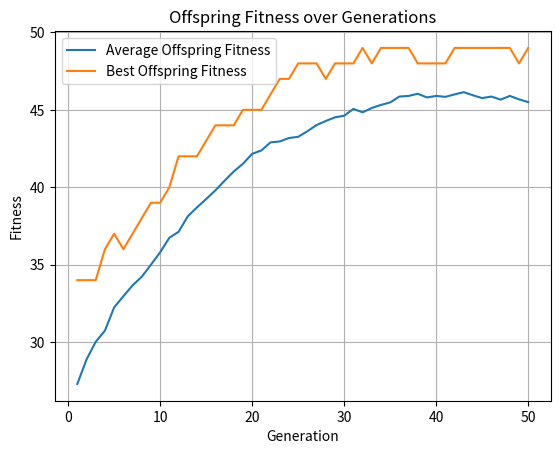

Python code for this plot:
import random 
import copy
import matplotlib.pyplot as plt
P = 50
N = 50
MUTRATE = 1/N
GENERATIONS = 50

class Individual:
    def __init__(self):
        self.gene = [0]*N
        self.fitness = 0

population = []
for x in range (0, P):
    tempgene=[]
    for y in range (0, N):
        tempgene.append( random.randint(0,1))
    newind = Individual()
    newind.gene = tempgene.copy()
    population.append(newind) 

def test_function( ind ):
    utility=0
    for i in range(N):
        utility = utility + ind.gene[i]
    return utility 

avg_fit_off_list = []
best_fit_off_list = []

for generation in range(GENERATIONS):
    for ind in population:
        ind.fitness = test_function(ind)
    best_individual = population[0] 
    for ind in population:
        if ind.fitness > best_individual.fitness:
            best_individual = ind

    offspring = []

    for i in range (0, P):
        parent1 = random.randint( 0, P-1 )
        off1 = copy.deepcopy(population[parent1])
        parent2 = random.randint( 0, P-1 )
        off2 = copy.deepcopy(population[parent2])
        if off1.fitness > off2.fitness:
            offspring.append( off1 )
        else:
            offspring.append( off2 )

    toff1 = Individual()
    toff2 = Individual()
    temp = Individual()
    for i in range( 0, P, 2 ):
        toff1 = copy.deepcopy(offspring[i])
        toff2 = copy.deepcopy(offspring[i+1])
        temp = copy.deepcopy(offspring[i])
        crosspoint = random.randint(1,N)
        for j in range (crosspoint, N):
            toff1.gene[j] = toff2.gene[j]
            toff2.gene[j] = temp.gene[j]
        offspring[i] = copy.deepcopy(toff1)
        offspring[i+1] = copy.deepcopy(toff2)

    for i in range( 0, P ):
        newind = Individual()
        newind.gene = []
        for j in range( 0, N ):
            gene = offspring[i].gene[j]
            mutprob = random.random()
            if mutprob < MUTRATE:
                if( gene == 1):
                    gene = 0
                else:
                    gene = 1
            newind.gene.append(gene)

        offspring[i] = newind

    for ind in offspring:
        ind.fitness = test_function(ind)

    total_fit_pop = sum(ind.fitness for ind in population)
    total_fit_off = sum(ind.fitness for ind in offspring)

    avg_fit_pop = total_fit_pop / P
    avg_fit_off = total_fit_off / P

    best_fit_pop = max(ind.fitness for ind in population)
    best_fit_off = max(ind.fitness for ind in offspring)

    print(f"Generation {generation + 1}:")
    print(f"total population fitness: {total_fit_pop}, total offspring fitness: {total_fit_off}")
    print(f"avg population fitness: {avg_fit_pop}, avg offspring fitness: {avg_fit_off}")
    print(f"best population fitness: {best_fit_pop}, best offspring fitness: {best_fit_off}\n")

    if best_fit_pop>=best_fit_off:
        population=copy.deepcopy(offspring)
        population[0] = best_individual
    elif avg_fit_pop>=avg_fit_off:
        print()
    population = copy.deepcopy(offspring)

    avg_fit_off_list.append(avg_fit_off)
    best_fit_off_list.append(best_fit_off)



print(f"Avg fitness list length: {len(avg_fit_off_list)}")
print(f"Best fitness list length: {len(best_fit_off_list)}")
plt.plot(range(1, GENERATIONS + 1), avg_fit_off_list, label='Average Offspring Fitness')
plt.plot(range(1, GENERATIONS + 1), best_fit_off_list, label='Best Offspring Fitness')
plt.title('Offspring Fitness over Generations')
plt.xlabel('Generation')
plt.ylabel('Fitness')
plt.legend()
plt.grid()
plt.show()
